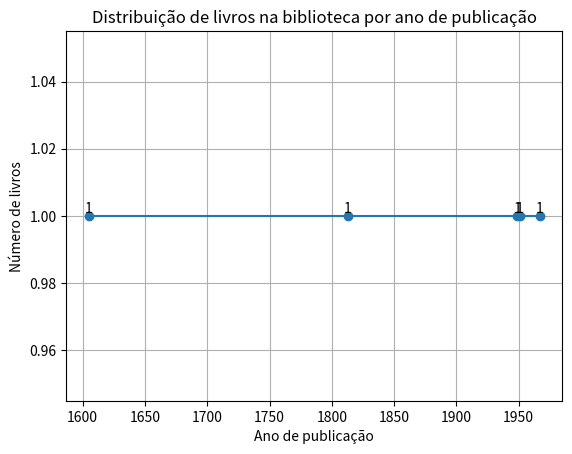

The matplotlib source for this figure:
import matplotlib.pyplot as plt

# Classe para representar um livro
class Livro:
    def __init__(self, titulo, autor, ano_publicacao):
        self.titulo = titulo
        self.autor = autor
        self.ano_publicacao = ano_publicacao
    def __str__(self):
        return f"{self.titulo} por {self.autor}. Publicado em {self.ano_publicacao}"
    
# Criar uma lista de livros

biblioteca = []
# Lista para armazenar anos de publicação

anos = []

#Função para adicionar livros na biblioteca

def adicionar_livro(titulo, autor, ano_publicacao):
    novo_livro = Livro(titulo, autor, ano_publicacao)
    biblioteca.append(novo_livro)
    anos.append(ano_publicacao) # Adiciona o ano à lista anos
    print(f'O livro "{titulo}" foi adicionado à biblioteca.')

# Função para adiocionar um livro à biblioteca

def listar_livros():
       print("Livros na biblioteca: ")
       for livro in biblioteca:
          print(livro)

# Adicionar alguns livros à biblioteca
adicionar_livro("Dom Quixote", "Miguel de Cervantes", 1605)
adicionar_livro("Orgulho e Preconceito", "Jane Austen", 1813)
adicionar_livro("1984", "George Orwell", 1949)
adicionar_livro("Cem Anos de Solidão", "Gabriel Garcia Marquez", 1967)
adicionar_livro("Apanhador do Campo de Centeio", "J.D. Salinger", 1951)

# Listar todos os livros da biblioteca
listar_livros()

# Criar um gráfico de livros por ano
anos = list(set(anos)) # Remove duplicatas dos anos
anos.sort()

# Contagem de livros por ano
contagem_por_ano = [anos.count(ano) for ano in anos]

# Criar um gráfico de linha
plt.plot(anos, contagem_por_ano, marker='o', linestyle='-')
plt.xlabel('Ano de publicação')
plt.ylabel('Número de livros')
plt.title('Distribuição de livros na biblioteca por ano de publicação')

#Adicionar rótulos aos pontos de dados
for i, valor in enumerate(contagem_por_ano):
    plt.text(anos[i], valor, str(valor), ha='center', va='bottom')

plt.grid(True)

plt.show()